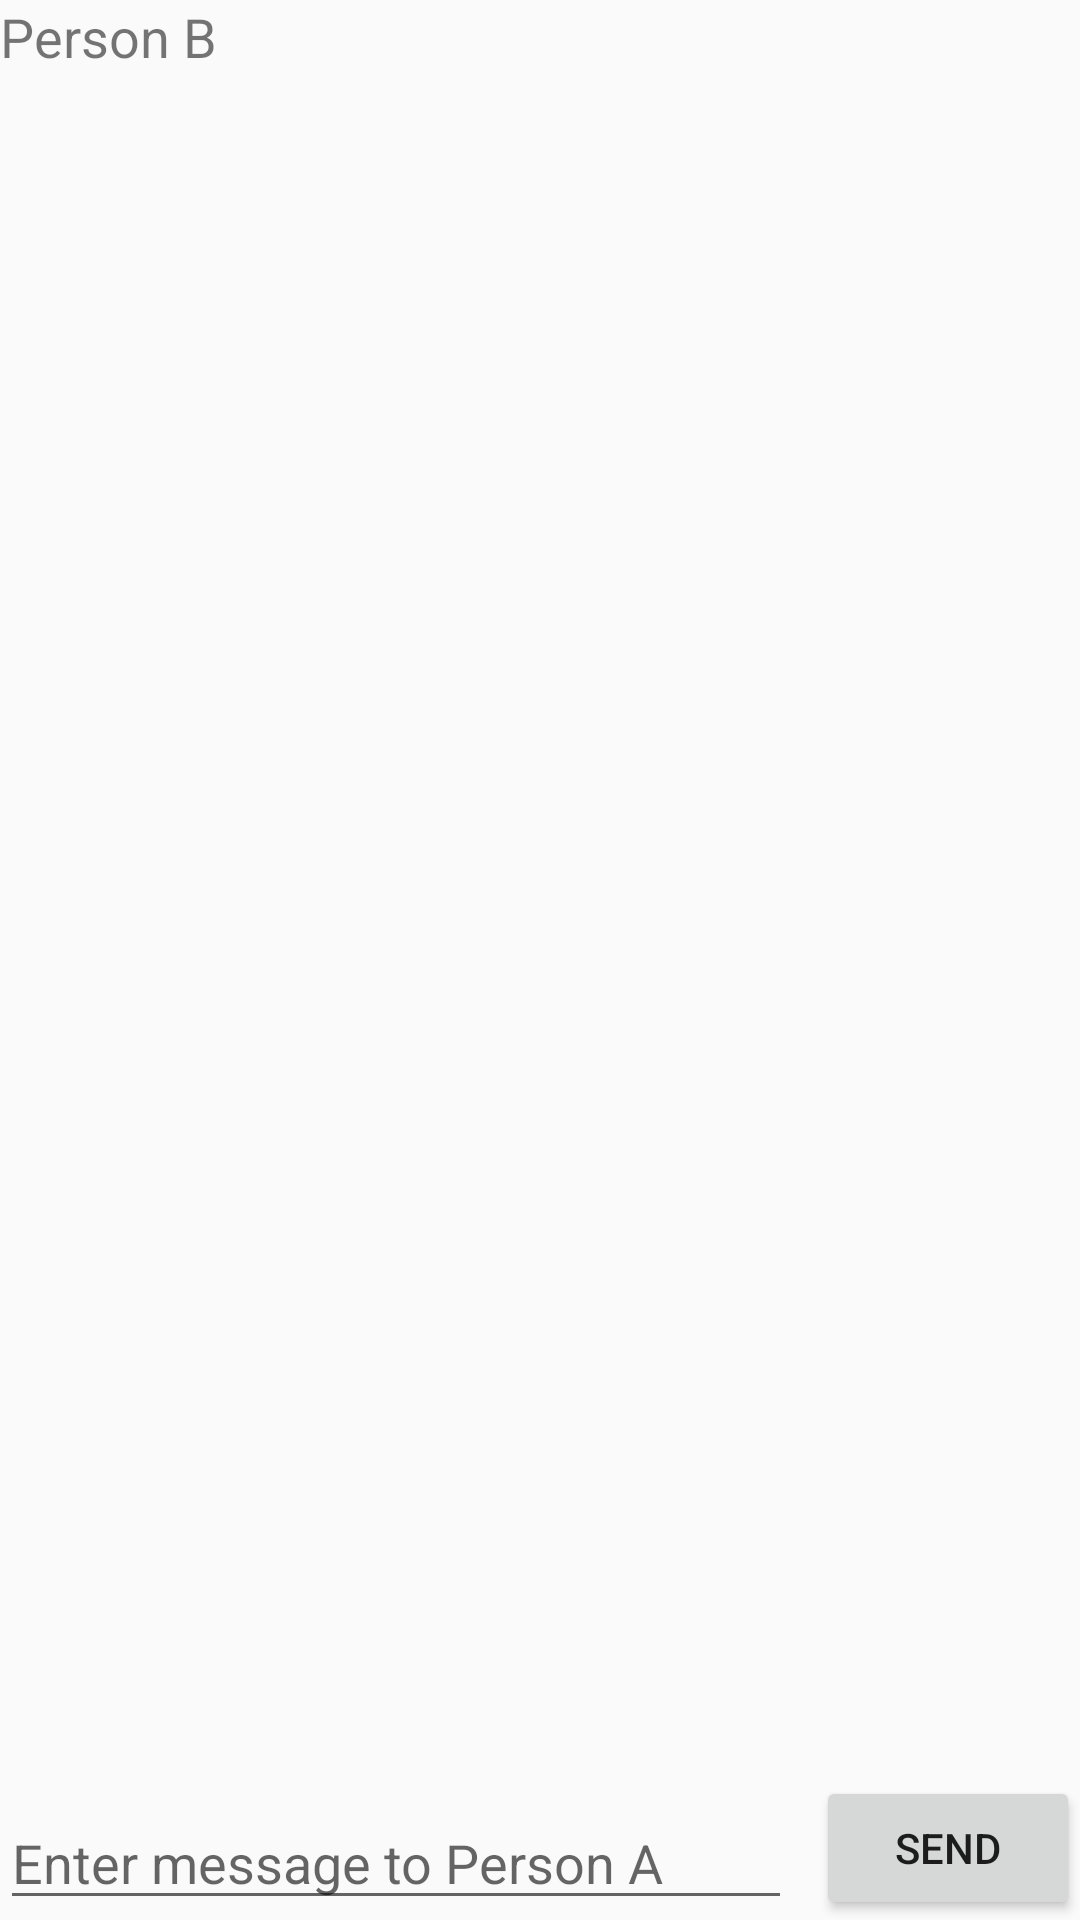

Reconstruct the res/layout file that produces this screen, plus the resources it refers to.
<!-- AndroidManifest.xml: application theme AppTheme -->
<!-- res/layout/fragment_person_b.xml -->
<?xml version="1.0" encoding="utf-8"?>
<androidx.constraintlayout.widget.ConstraintLayout
    xmlns:android="http://schemas.android.com/apk/res/android"
    xmlns:app="http://schemas.android.com/apk/res-auto"
    xmlns:tools="http://schemas.android.com/tools"
    android:layout_width="match_parent"
    android:layout_height="match_parent">

    <TextView
        android:id="@+id/titleB"
        android:layout_width="wrap_content"
        android:layout_height="wrap_content"
        android:text="Person B"
        android:textSize="18sp"
        app:layout_constraintStart_toStartOf="parent"
        app:layout_constraintTop_toTopOf="parent" />

    <EditText
        android:id="@+id/msgBox"
        android:layout_width="0dp"
        android:layout_height="wrap_content"
        android:layout_marginEnd="8dp"
        android:layout_marginRight="8dp"
        android:ems="10"
        android:hint="Enter message to Person A"
        android:inputType="textPersonName"
        app:layout_constraintBottom_toBottomOf="parent"
        app:layout_constraintEnd_toStartOf="@+id/sendBtn"
        app:layout_constraintStart_toStartOf="parent" />

    <Button
        android:id="@+id/sendBtn"
        android:layout_width="wrap_content"
        android:layout_height="wrap_content"
        android:text="Send"
        app:layout_constraintBottom_toBottomOf="parent"
        app:layout_constraintEnd_toEndOf="parent" />

    <androidx.recyclerview.widget.RecyclerView
        android:id="@+id/msgListB"
        android:layout_width="0dp"
        android:layout_height="0dp"
        android:layout_marginTop="8dp"
        android:layout_marginBottom="8dp"
        app:layout_constraintBottom_toTopOf="@+id/msgBox"
        app:layout_constraintEnd_toEndOf="parent"
        app:layout_constraintHorizontal_bias="0.0"
        app:layout_constraintStart_toStartOf="parent"
        app:layout_constraintTop_toBottomOf="@+id/titleB" />
</androidx.constraintlayout.widget.ConstraintLayout>
<!-- resources referenced by this layout -->
<resources>
  <style name="AppTheme" parent="Theme.AppCompat.Light.DarkActionBar">
          
          <item name="colorPrimary">#00BCD4</item>
          <item name="colorPrimaryDark">#047381</item>
          <item name="colorAccent">#E91E63</item>
      </style>
</resources>
